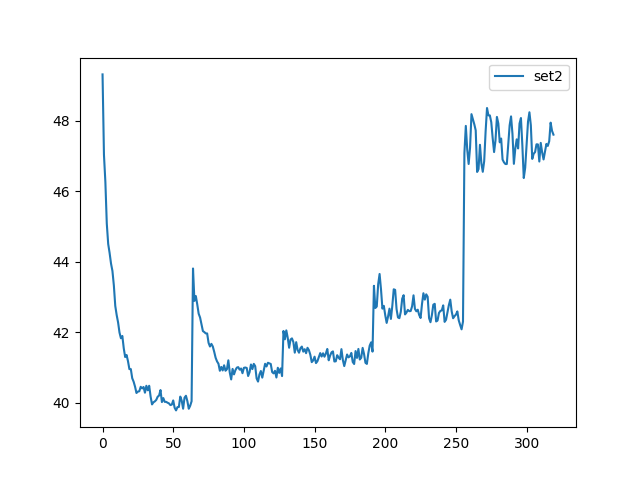

The data file committed next to this chart (first rows):
, set2
0, 49.31
1, 47.03
2, 46.26
3, 45.08
4, 44.5
5, 44.25
6, 43.95
7, 43.74
8, 43.33
9, 42.74
10, 42.49
11, 42.28
12, 41.99
13, 41.83
14, 41.89
15, 41.55
16, 41.3
17, 41.35
18, 41.18
19, 40.95
20, 40.95
21, 40.69
22, 40.6
23, 40.45
24, 40.28
25, 40.32
26, 40.33
27, 40.45
28, 40.41
29, 40.45
30, 40.28
31, 40.48
32, 40.35
33, 40.48
34, 40.17
35, 39.95
36, 40.01
37, 40.04
38, 40.08
39, 40.17
40, 40.2
41, 40.36
42, 40.02
43, 40.13
44, 40.02
45, 40.02
46, 40
47, 39.98
48, 39.93
49, 39.95
50, 40.06
51, 39.86
52, 39.78
53, 39.88
54, 39.88
55, 40.17
56, 40.06
57, 39.83
58, 40.14
59, 40.2
... 260 more rows
